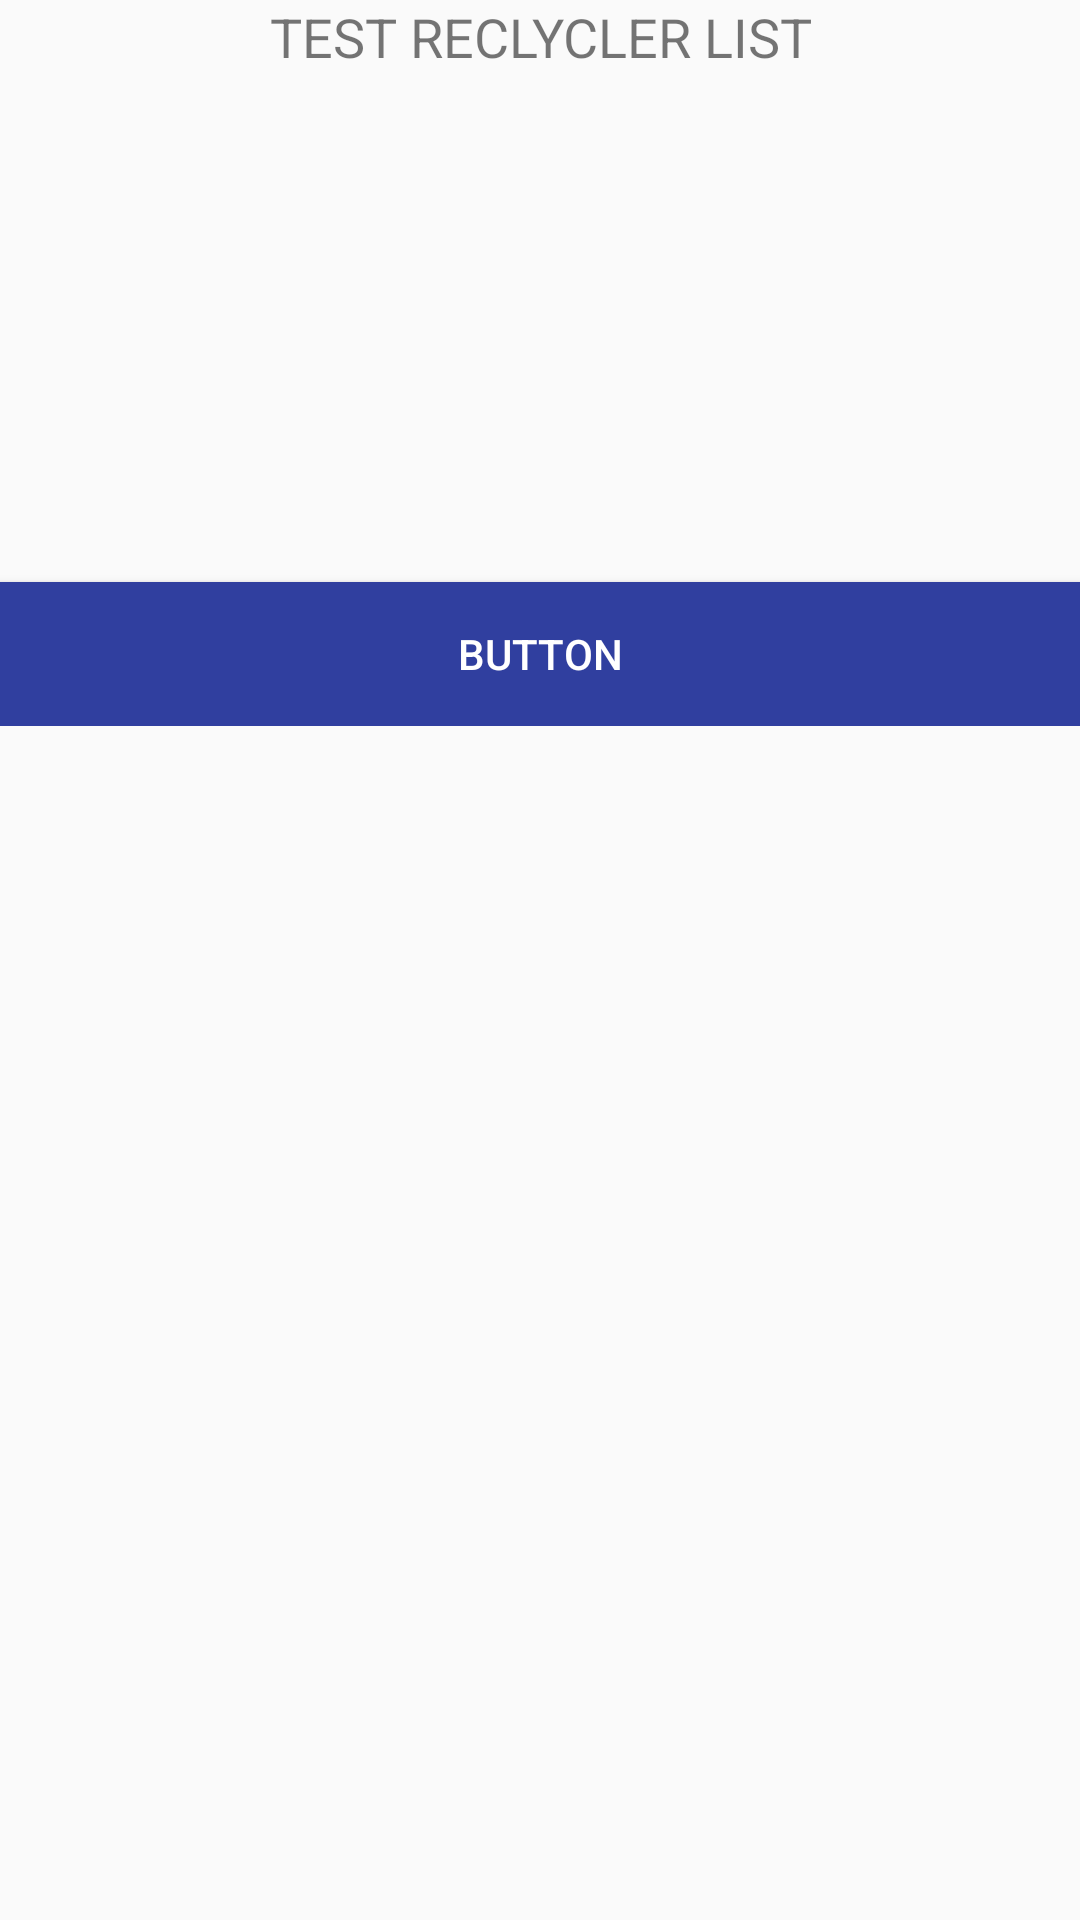

Layout XML and referenced resources for this Android screen:
<!-- AndroidManifest.xml: application theme AppTheme -->
<!-- res/layout/activity_main.xml -->
<?xml version="1.0" encoding="utf-8"?>
<RelativeLayout xmlns:android="http://schemas.android.com/apk/res/android"
    xmlns:tools="http://schemas.android.com/tools"
    android:id="@+id/activity_main"
    android:layout_width="match_parent"
    android:layout_height="match_parent"
    android:paddingBottom="@dimen/activity_vertical_margin"
    android:paddingLeft="@dimen/activity_horizontal_margin"
    android:paddingRight="@dimen/activity_horizontal_margin"
    android:paddingTop="@dimen/activity_vertical_margin"
    tools:context="com.b_pachango.jm.recyclerlistview_test.MainActivity">

    <LinearLayout
        android:orientation="horizontal"
        android:layout_height="wrap_content"
        tools:ignore="UselessParent"
        android:layout_width="match_parent"
        android:layout_alignParentTop="true"
        android:layout_alignParentStart="true">

        <TextView
            android:layout_width="wrap_content"
            android:layout_height="wrap_content"
            android:text="@string/test_reclycler_list"
            android:layout_alignParentTop="true"
            android:layout_alignParentStart="true"
            android:layout_weight="0.16"
            android:foregroundGravity="center_horizontal"
            tools:ignore="InefficientWeight,ObsoleteLayoutParam"
            android:id="@+id/text1"
            android:gravity="center_horizontal"
            android:fontFamily="sans-serif"
            android:typeface="monospace"
            android:textSize="18sp"
            android:lineSpacingExtra="10sp" />

    </LinearLayout>

    <LinearLayout
        android:orientation="vertical"
        android:layout_width="match_parent"
        android:layout_height="wrap_content"
        android:layout_marginTop="159dp"
        android:layout_below="@+id/linearLayout"
        android:layout_alignParentStart="true"
        tools:ignore="UnknownId,UnknownIdInLayout"
        android:id="@+id/linearLayout2">

        <Button
            android:text="Button"
            android:layout_width="match_parent"
            android:layout_height="wrap_content"
            android:id="@+id/btnToRecList"
            tools:text="@string/buttonList"
            android:elevation="0dp"
            style="@style/Widget.AppCompat.Button.Colored"
            android:background="@color/colorPrimaryDark"
            tools:targetApi="lollipop"
            tools:ignore="HardcodedText"
            android:onClick="gotoRecList"
            android:layout_marginTop="35dp" />
    </LinearLayout>

    <ProgressBar
        android:id="@+id/progressBar"
        style="?android:attr/progressBarStyleLarge"
        android:layout_width="match_parent"
        android:layout_height="wrap_content"
        android:layout_below="@+id/linearLayout2"
        android:layout_alignParentStart="true"
        android:layout_marginTop="53dp" />


</RelativeLayout>
<!-- resources referenced by this layout -->
<resources>
  <color name="colorPrimaryDark">#303f9f</color>
  <string name="buttonList">To Recycler LIST</string>
  <string name="test_reclycler_list">TEST RECLYCLER LIST</string>
  <style name="AppTheme" parent="Theme.AppCompat.Light.DarkActionBar">
          
          <item name="colorPrimary">@color/colorPrimary</item>
          <item name="colorPrimaryDark">@color/colorPrimaryDark</item>
          <item name="colorAccent">@color/colorAccent</item>
      </style>
  <color name="colorPrimary">#3F51B5</color>
  <color name="colorAccent">#ff4081</color>
</resources>
